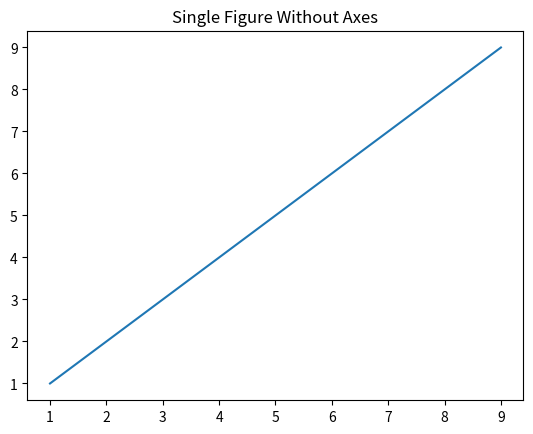
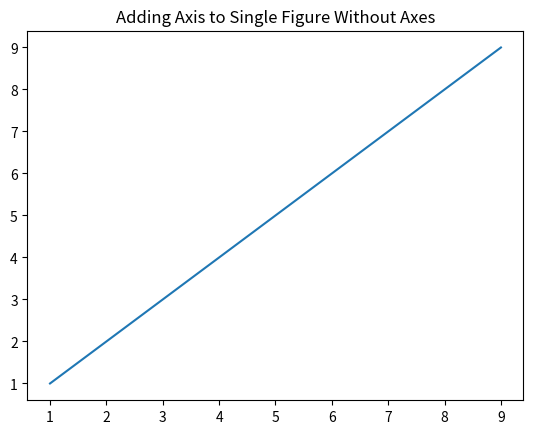
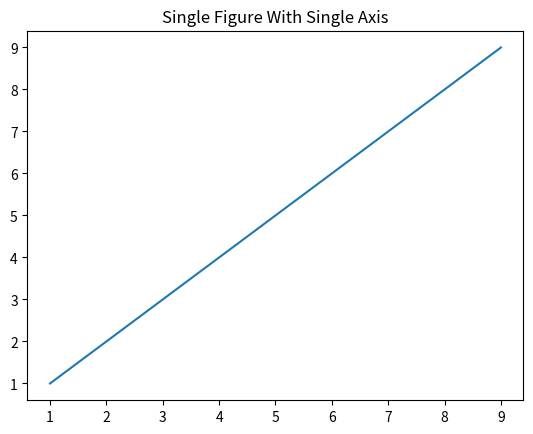
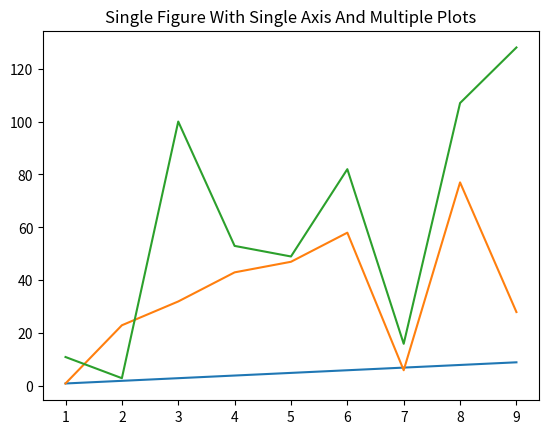
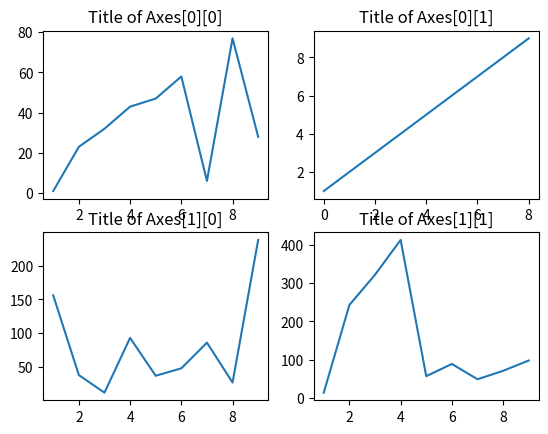

Source code (Python) for these figures, in order:
# -*- coding: utf-8 -*-
"""
Created on Thu Apr  7 16:31:03 2022

This file shows the different methods used to create 
matplotlib figures and subplots inside figures.

[redacted]
"""

from matplotlib import pyplot as plt

data_x = [1,2,3,4,5,6,7,8,9]
data_y = [1,2,3,4,5,6,7,8,9]

#Close previous figures if any is open
plt.close('all')

#Single Figure with No Axis
fig = plt.figure()
plt.plot(data_x,data_y)
plt.title("Single Figure Without Axes")

#Add Axis to Single Figure with No Axis
fig = plt.figure()
ax = plt.subplot()
ax.plot(data_x,data_y)
plt.title("Adding Axis to Single Figure Without Axes")

#Single figure with single axis
fig, ax = plt.subplots()
ax.plot(data_x,data_y)
plt.title("Single Figure With Single Axis")


#Single figure with single axis and multiple plots
fig, ax = plt.subplots()
ax.plot(data_x,data_y)
data_y = [1,23,32,43,47,58,6,77,28]
ax.plot(data_x,data_y)
data_y = [11,3,100,53,49,82,16,107,128]
ax.plot(data_x,data_y)
plt.title("Single Figure With Single Axis And Multiple Plots")


#Single figure with multiple axes
fig, axes = plt.subplots(2,2)
# axes is a multidimensional numpy array
data_y = [1,23,32,43,47,58,6,77,28]
ax = axes[0][0]
ax.plot(data_x,data_y)
ax.set_title("Title of Axes[0][0]")

data_y = [11,3,100,53,49,82,16,107,128]
ax = axes[0][1]
ax.plot(data_x,)
ax.set_title("Title of Axes[0][1]")

data_y = [156,38,12,93,37,48,86,27,238]
ax = axes[1][0]
ax.plot(data_x,data_y)
ax.set_title("Title of Axes[1][0]")

data_y = [14,243,322,413,57,89,49,71,98]
ax = axes[1][1]
ax.plot(data_x,data_y)
ax.set_title("Title of Axes[1][1]")
